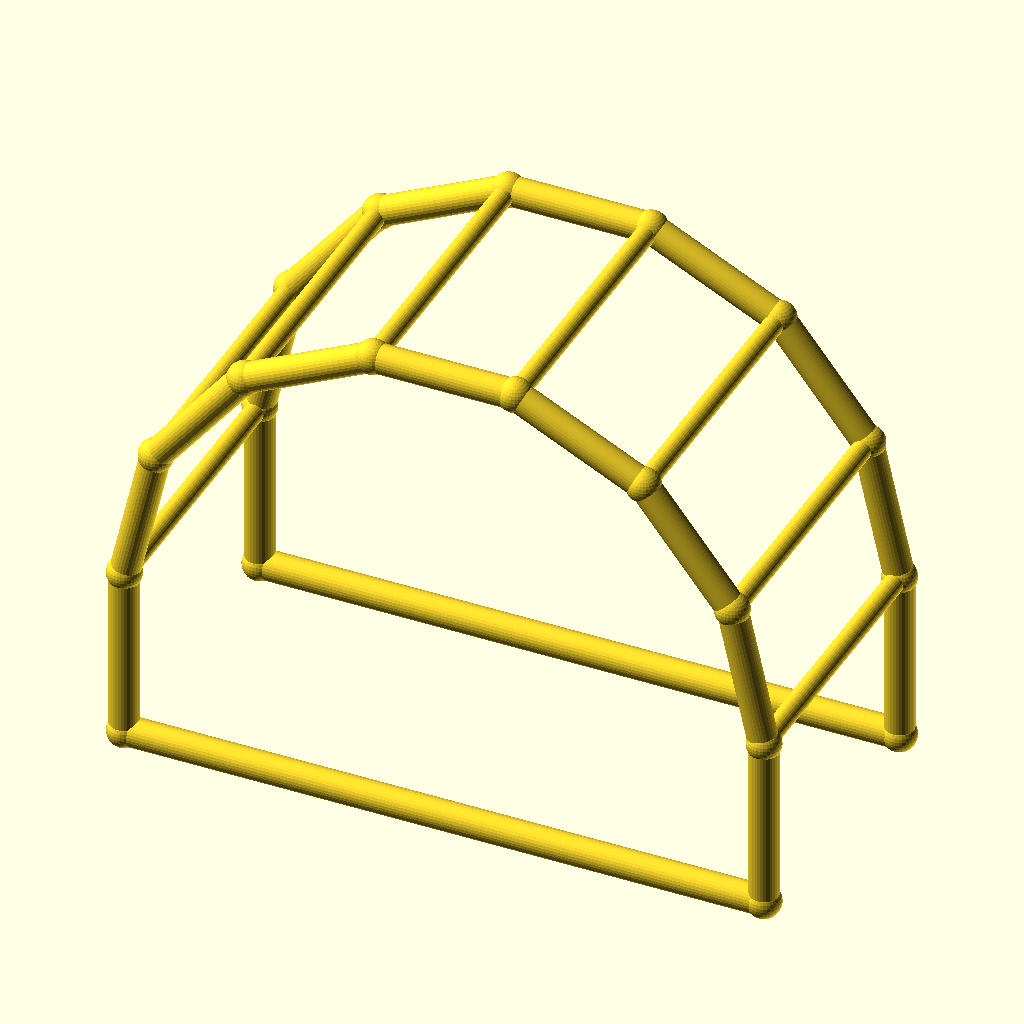
Cell 1 — every parameter at its default value.
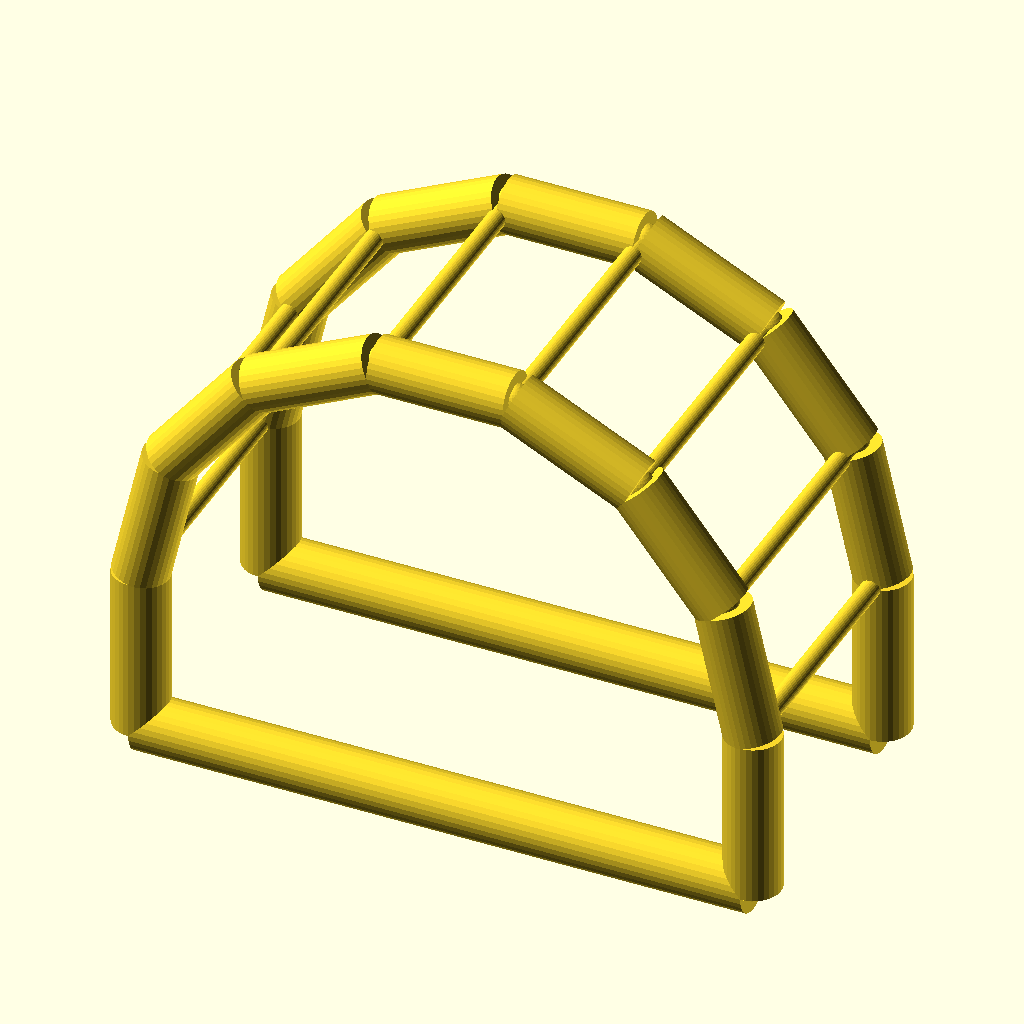
Cell 2: the same model with chord_r = 5.
All cells are drawn from the same view direction (rotation 55°, 0°, 25°, orthographic, colour scheme Cornfield), but the view is re-fitted for each cell, so position and scale can differ between cells as well as the parameter.
OpenSCAD source file optional_data/data/wire4/pergola/scene_0086.scad:
$fn = 32;

// ----------------------------------------------------------------------
// Pergola arch: 7-segment arches, span 110 mm
// ----------------------------------------------------------------------

// --- parameters (mm) ---
span = 110;               // arch span, X
post_h = 30;              // post height
arch_r = 55;              // arch radius
depth = 50;               // frame spacing, Y
chord_r = 2.5;            // arch and post member radius
brace_r = 1.7;            // purlin member radius
joint_r = 2.9;            // joint ball radius

bbox_x = 115.8;  // overall X, joints included
bbox_y = 55.8;  // overall Y, joints included
bbox_z = 89.42;  // overall Z, joints included
chord_d = 2 * chord_r;  // arch stock diameter
brace_d = 2 * brace_r;  // purlin stock diameter
nodes = [[0.0, 0.0, 0.0], [110.0, 0.0, 0.0], [0.0, 0.0, 30.0], [5.4467, 0.0, 53.8636], [20.7081, 0.0, 73.0007], [42.7613, 0.0, 83.621], [67.2387, 0.0, 83.621], [89.2919, 0.0, 73.0007], [104.5533, 0.0, 53.8636], [110.0, 0.0, 30.0], [0.0, 50.0, 0.0], [110.0, 50.0, 0.0], [0.0, 50.0, 30.0], [5.4467, 50.0, 53.8636], [20.7081, 50.0, 73.0007], [42.7613, 50.0, 83.621], [67.2387, 50.0, 83.621], [89.2919, 50.0, 73.0007], [104.5533, 50.0, 53.8636], [110.0, 50.0, 30.0]];

module member(a, b, r) {
  /* round stock from joint a to joint b, ends buried in the joint balls */
  d = b - a;
  length = norm(d);
  translate(a) rotate([0, acos(d[2] / length), atan2(d[1], d[0])])
    cylinder(h = length, r = r);
}

module joint(p, r) {
  /* ball at the joint centre, fatter than every member meeting there */
  translate(p) sphere(r = r);
}

/* members - each call is one graph edge */
member(nodes[0], nodes[2], chord_r);
member(nodes[1], nodes[9], chord_r);
member(nodes[0], nodes[1], chord_r);
member(nodes[2], nodes[3], chord_r);
member(nodes[3], nodes[4], chord_r);
member(nodes[4], nodes[5], chord_r);
member(nodes[5], nodes[6], chord_r);
member(nodes[6], nodes[7], chord_r);
member(nodes[7], nodes[8], chord_r);
member(nodes[8], nodes[9], chord_r);
member(nodes[10], nodes[12], chord_r);
member(nodes[11], nodes[19], chord_r);
member(nodes[10], nodes[11], chord_r);
member(nodes[12], nodes[13], chord_r);
member(nodes[13], nodes[14], chord_r);
member(nodes[14], nodes[15], chord_r);
member(nodes[15], nodes[16], chord_r);
member(nodes[16], nodes[17], chord_r);
member(nodes[17], nodes[18], chord_r);
member(nodes[18], nodes[19], chord_r);
member(nodes[2], nodes[12], brace_r);
member(nodes[3], nodes[13], brace_r);
member(nodes[4], nodes[14], brace_r);
member(nodes[5], nodes[15], brace_r);
member(nodes[6], nodes[16], brace_r);
member(nodes[7], nodes[17], brace_r);
member(nodes[8], nodes[18], brace_r);
member(nodes[9], nodes[19], brace_r);

/* joint balls */
for (p = nodes) joint(p, joint_r);
Parameter table extracted from the source (name, type, default, range or options):
span: number, default 110
post_h: number, default 30
arch_r: number, default 55
depth: number, default 50
chord_r: number, default 2.5
brace_r: number, default 1.7
joint_r: number, default 2.9
bbox_x: number, default 115.8
bbox_y: number, default 55.8
bbox_z: number, default 89.42
